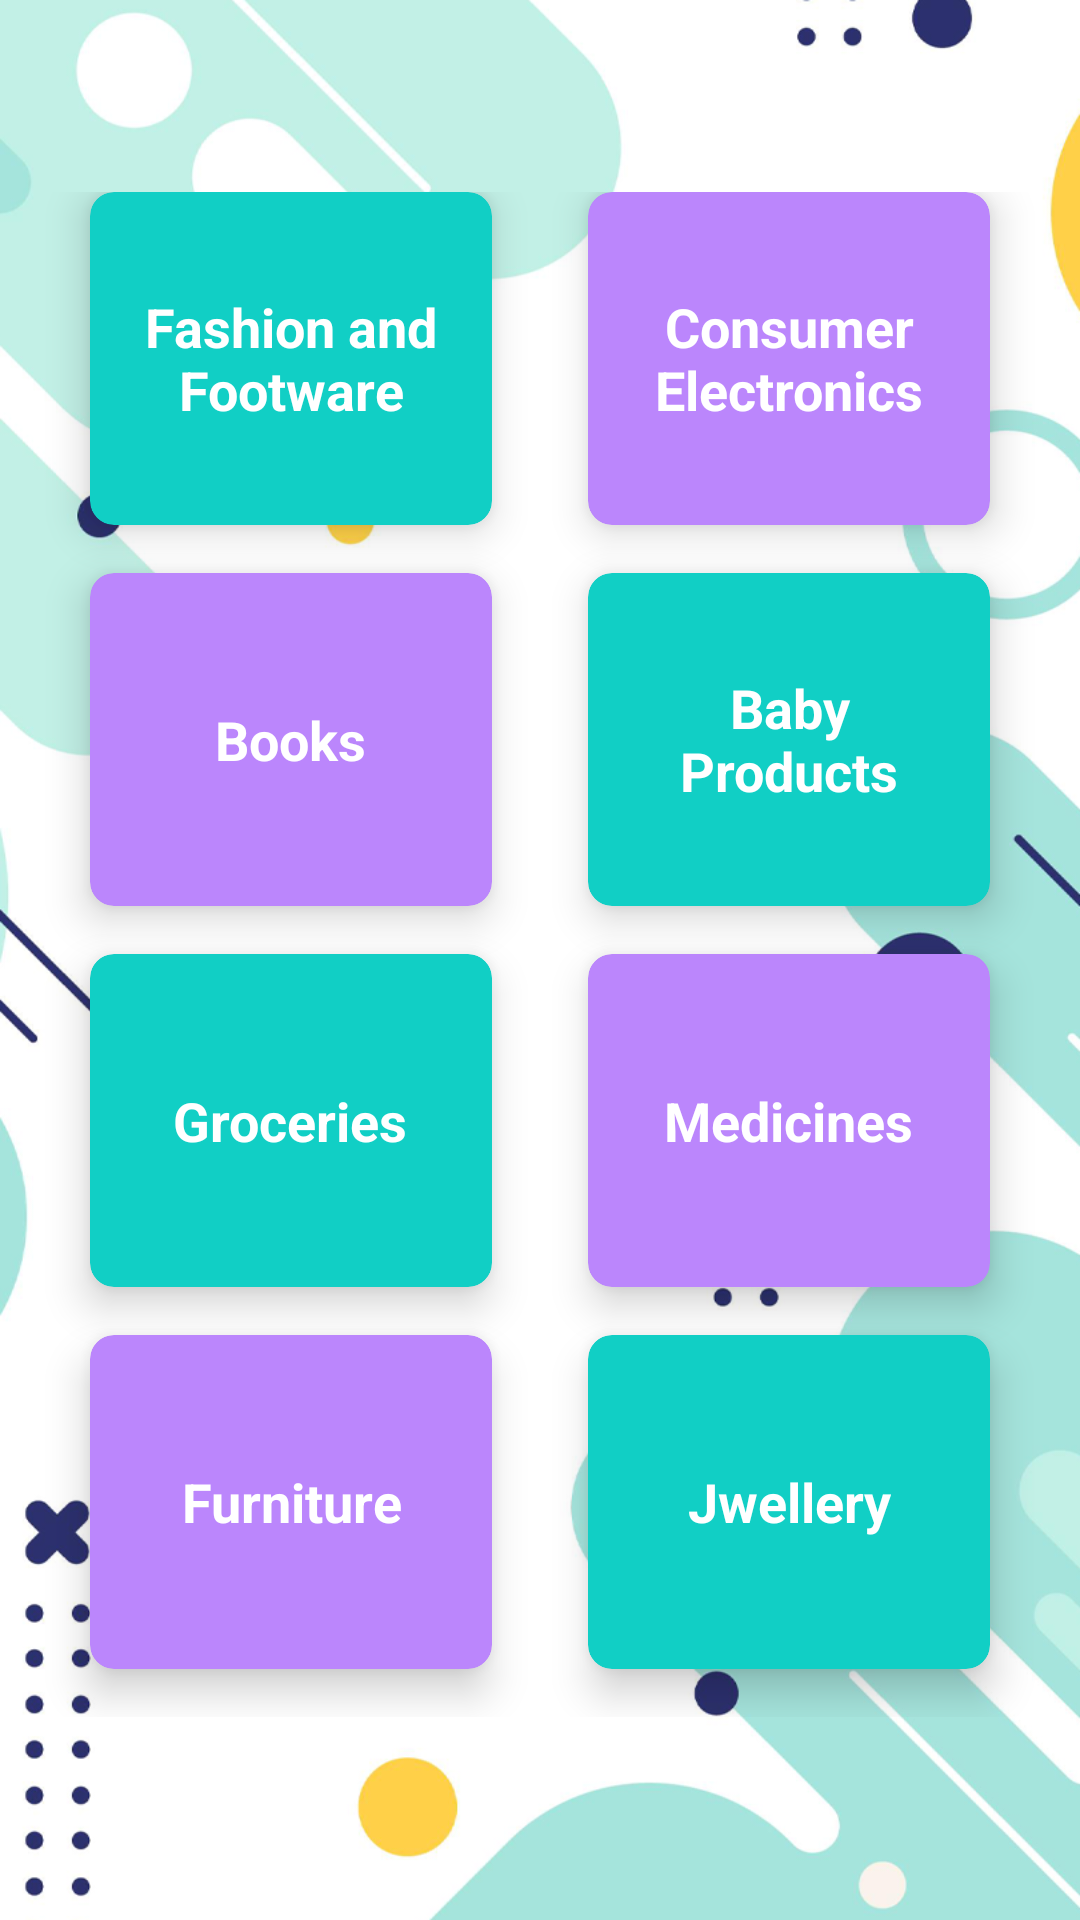

This screen was rendered from an Android layout file. Write that file and the resources it references.
<!-- AndroidManifest.xml: application theme HiddenTitleTheme -->
<!-- res/layout/activity_shop_sub.xml -->
<?xml version="1.0" encoding="utf-8"?>
<RelativeLayout xmlns:android="http://schemas.android.com/apk/res/android"
    xmlns:app="http://schemas.android.com/apk/res-auto"
    xmlns:tools="http://schemas.android.com/tools"
    android:layout_width="match_parent"
    android:layout_height="match_parent"
    tools:context=".ShopSubActivity">

    <LinearLayout
        android:layout_width="match_parent"
        android:layout_height="match_parent"
        android:background="@drawable/bg"
        android:orientation="vertical"
        android:weightSum="11">

        <GridLayout
            android:id="@+id/mainGrid"
            android:layout_width="match_parent"
            android:layout_height="0dp"
            android:layout_marginTop="50dp"
            android:layout_weight="10"
            android:alignmentMode="alignMargins"
            android:columnCount="2"
            android:columnOrderPreserved="false"
            android:padding="14dp"
            android:rowCount="4">

            <androidx.cardview.widget.CardView
                android:layout_width="0dp"
                android:layout_height="0dp"
                android:layout_rowWeight="1"
                android:layout_columnWeight="1"
                android:layout_marginLeft="16dp"
                android:layout_marginRight="16dp"
                android:layout_marginBottom="16dp"
                app:cardBackgroundColor="#11CFC5"
                app:cardCornerRadius="8dp"
                app:cardElevation="8dp">

                <LinearLayout
                    android:layout_width="wrap_content"
                    android:layout_height="wrap_content"
                    android:layout_gravity="center_horizontal|center_vertical"
                    android:layout_margin="16dp"
                    android:orientation="vertical">

                    <TextView
                        android:layout_width="wrap_content"
                        android:layout_height="wrap_content"
                        android:text="Fashion and Footware"
                        android:textAlignment="center"
                        android:textColor="@android:color/white"
                        android:textSize="18sp"
                        android:textStyle="bold" />

                </LinearLayout>

            </androidx.cardview.widget.CardView>

            <androidx.cardview.widget.CardView
                android:layout_width="0dp"
                android:layout_height="0dp"
                android:layout_rowWeight="1"
                android:layout_columnWeight="1"
                android:layout_marginLeft="16dp"
                android:layout_marginRight="16dp"
                android:layout_marginBottom="16dp"
                app:cardBackgroundColor="#FFBB86FC"
                app:cardCornerRadius="8dp"
                app:cardElevation="8dp">

                <LinearLayout
                    android:layout_width="wrap_content"
                    android:layout_height="wrap_content"
                    android:layout_gravity="center_horizontal|center_vertical"
                    android:layout_margin="16dp"
                    android:orientation="vertical">

                    <TextView
                        android:layout_width="wrap_content"
                        android:layout_height="wrap_content"
                        android:text="Consumer Electronics"
                        android:textAlignment="center"
                        android:textColor="@android:color/white"
                        android:textSize="18sp"
                        android:textStyle="bold" />

                </LinearLayout>

            </androidx.cardview.widget.CardView>

            <androidx.cardview.widget.CardView
                android:layout_width="0dp"
                android:layout_height="0dp"
                android:layout_rowWeight="1"
                android:layout_columnWeight="1"
                android:layout_marginLeft="16dp"
                android:layout_marginRight="16dp"
                android:layout_marginBottom="16dp"
                app:cardBackgroundColor="#FFBB86FC"
                app:cardCornerRadius="8dp"
                app:cardElevation="8dp">

                <LinearLayout
                    android:layout_width="wrap_content"
                    android:layout_height="wrap_content"
                    android:layout_gravity="center_horizontal|center_vertical"
                    android:layout_margin="16dp"
                    android:orientation="vertical">

                    <TextView
                        android:layout_width="wrap_content"
                        android:layout_height="wrap_content"
                        android:text="Books"
                        android:textAlignment="center"
                        android:textColor="@android:color/white"
                        android:textSize="18sp"
                        android:textStyle="bold" />

                </LinearLayout>

            </androidx.cardview.widget.CardView>

            <androidx.cardview.widget.CardView
                android:layout_width="0dp"
                android:layout_height="0dp"
                android:layout_rowWeight="1"
                android:layout_columnWeight="1"
                android:layout_marginLeft="16dp"
                android:layout_marginRight="16dp"
                android:layout_marginBottom="16dp"
                app:cardBackgroundColor="#11CFC5"
                app:cardCornerRadius="8dp"
                app:cardElevation="8dp">

                <LinearLayout
                    android:layout_width="wrap_content"
                    android:layout_height="wrap_content"
                    android:layout_gravity="center_horizontal|center_vertical"
                    android:layout_margin="16dp"
                    android:orientation="vertical">

                    <TextView
                        android:layout_width="wrap_content"
                        android:layout_height="wrap_content"
                        android:text="Baby Products"
                        android:textAlignment="center"
                        android:textColor="@android:color/white"
                        android:textSize="18sp"
                        android:textStyle="bold" />

                </LinearLayout>

            </androidx.cardview.widget.CardView>

            <androidx.cardview.widget.CardView
                android:layout_width="0dp"
                android:layout_height="0dp"
                android:layout_rowWeight="1"
                android:layout_columnWeight="1"
                android:layout_marginLeft="16dp"
                android:layout_marginRight="16dp"
                android:layout_marginBottom="16dp"
                app:cardBackgroundColor="#11CFC5"
                app:cardCornerRadius="8dp"
                app:cardElevation="8dp">

                <LinearLayout
                    android:layout_width="wrap_content"
                    android:layout_height="wrap_content"
                    android:layout_gravity="center_horizontal|center_vertical"
                    android:layout_margin="16dp"
                    android:orientation="vertical">

                    <TextView
                        android:layout_width="wrap_content"
                        android:layout_height="wrap_content"
                        android:text="Groceries"
                        android:textAlignment="center"
                        android:textColor="@android:color/white"
                        android:textSize="18sp"
                        android:textStyle="bold" />

                </LinearLayout>

            </androidx.cardview.widget.CardView>

            <androidx.cardview.widget.CardView
                android:layout_width="0dp"
                android:layout_height="0dp"
                android:layout_rowWeight="1"
                android:layout_columnWeight="1"
                android:layout_marginLeft="16dp"
                android:layout_marginRight="16dp"
                android:layout_marginBottom="16dp"
                app:cardBackgroundColor="#FFBB86FC"
                app:cardCornerRadius="8dp"
                app:cardElevation="8dp">

                <LinearLayout
                    android:layout_width="wrap_content"
                    android:layout_height="wrap_content"
                    android:layout_gravity="center_horizontal|center_vertical"
                    android:layout_margin="16dp"
                    android:orientation="vertical">

                    <TextView
                        android:layout_width="wrap_content"
                        android:layout_height="wrap_content"
                        android:text="Medicines"
                        android:textAlignment="center"
                        android:textColor="@android:color/white"
                        android:textSize="18sp"
                        android:textStyle="bold" />

                </LinearLayout>

            </androidx.cardview.widget.CardView>

            <androidx.cardview.widget.CardView
                android:layout_width="0dp"
                android:layout_height="0dp"
                android:layout_rowWeight="1"
                android:layout_columnWeight="1"
                android:layout_marginLeft="16dp"
                android:layout_marginRight="16dp"
                android:layout_marginBottom="16dp"
                app:cardBackgroundColor="#FFBB86FC"
                app:cardCornerRadius="8dp"
                app:cardElevation="8dp">

                <LinearLayout
                    android:layout_width="wrap_content"
                    android:layout_height="wrap_content"
                    android:layout_gravity="center_horizontal|center_vertical"
                    android:layout_margin="16dp"
                    android:orientation="vertical">

                    <TextView
                        android:layout_width="wrap_content"
                        android:layout_height="wrap_content"
                        android:text="Furniture"
                        android:textAlignment="center"
                        android:textColor="@android:color/white"
                        android:textSize="18sp"
                        android:textStyle="bold" />

                </LinearLayout>

            </androidx.cardview.widget.CardView>

            <androidx.cardview.widget.CardView
                android:layout_width="0dp"
                android:layout_height="0dp"
                android:layout_rowWeight="1"
                android:layout_columnWeight="1"
                android:layout_marginLeft="16dp"
                android:layout_marginRight="16dp"
                android:layout_marginBottom="16dp"
                app:cardBackgroundColor="#11CFC5"
                app:cardCornerRadius="8dp"
                app:cardElevation="8dp">

                <LinearLayout
                    android:layout_width="wrap_content"
                    android:layout_height="wrap_content"
                    android:layout_gravity="center_horizontal|center_vertical"
                    android:layout_margin="16dp"
                    android:orientation="vertical">

                    <TextView
                        android:layout_width="wrap_content"
                        android:layout_height="wrap_content"
                        android:text="Jwellery"
                        android:textAlignment="center"
                        android:textColor="@android:color/white"
                        android:textSize="18sp"
                        android:textStyle="bold" />

                </LinearLayout>

            </androidx.cardview.widget.CardView>

        </GridLayout>

    </LinearLayout>

</RelativeLayout>
<!-- resources referenced by this layout -->
<resources>
  <!-- drawable bg: png bitmap (drawable, 207432 bytes) -->
  <style name="HiddenTitleTheme" parent="Theme.RelProServices">
          <item name="windowNoTitle">true</item>
          <item name="windowActionBar">false</item>
      </style>
  <style name="Theme.RelProServices" parent="Theme.MaterialComponents.DayNight.DarkActionBar">
          
          <item name="colorPrimary">@color/purple_500</item>
          <item name="colorPrimaryVariant">@color/purple_700</item>
          <item name="colorOnPrimary">@color/white</item>
          
          <item name="colorSecondary">@color/teal_200</item>
          <item name="colorSecondaryVariant">@color/teal_700</item>
          <item name="colorOnSecondary">@color/black</item>
          
          <item name="android:statusBarColor" tools:targetApi="l">?attr/colorPrimaryVariant</item>
          
      </style>
  <color name="purple_500">#FF6200EE</color>
  <color name="purple_700">#FF3700B3</color>
  <color name="white">#FFFFFFFF</color>
  <color name="teal_200">#FF03DAC5</color>
  <color name="teal_700">#FF018786</color>
  <color name="black">#FF000000</color>
</resources>
